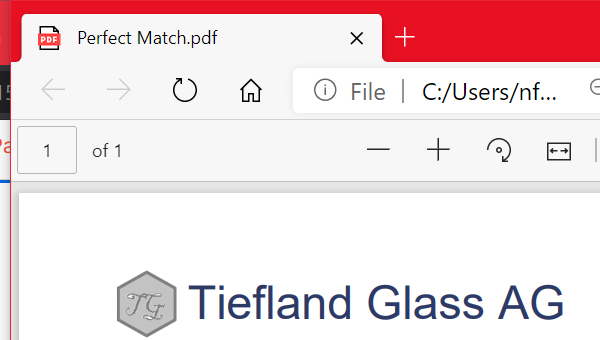
Task: UI Interactions
Selectors
Project Organization
Workflow: PDF automation

Step 1: Attach Window 'msedge.exe Perfect' in window 'Perfect Match.pdf' (msedge.exe)

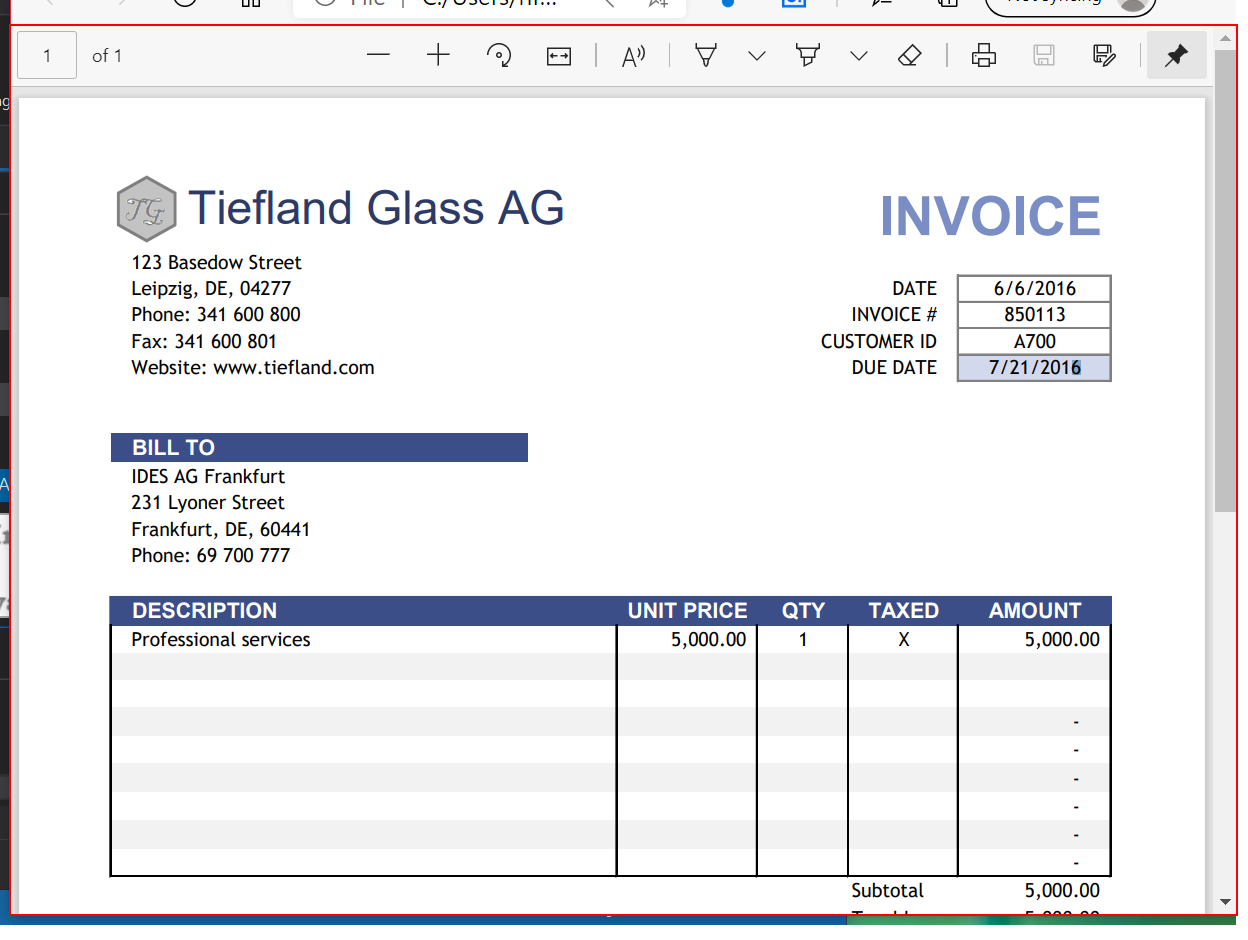
Step 2: Find Element 'pane' on the pane in window 'Perfect Match.pdf - Personal - Microsoft Edge' (msedge.exe)